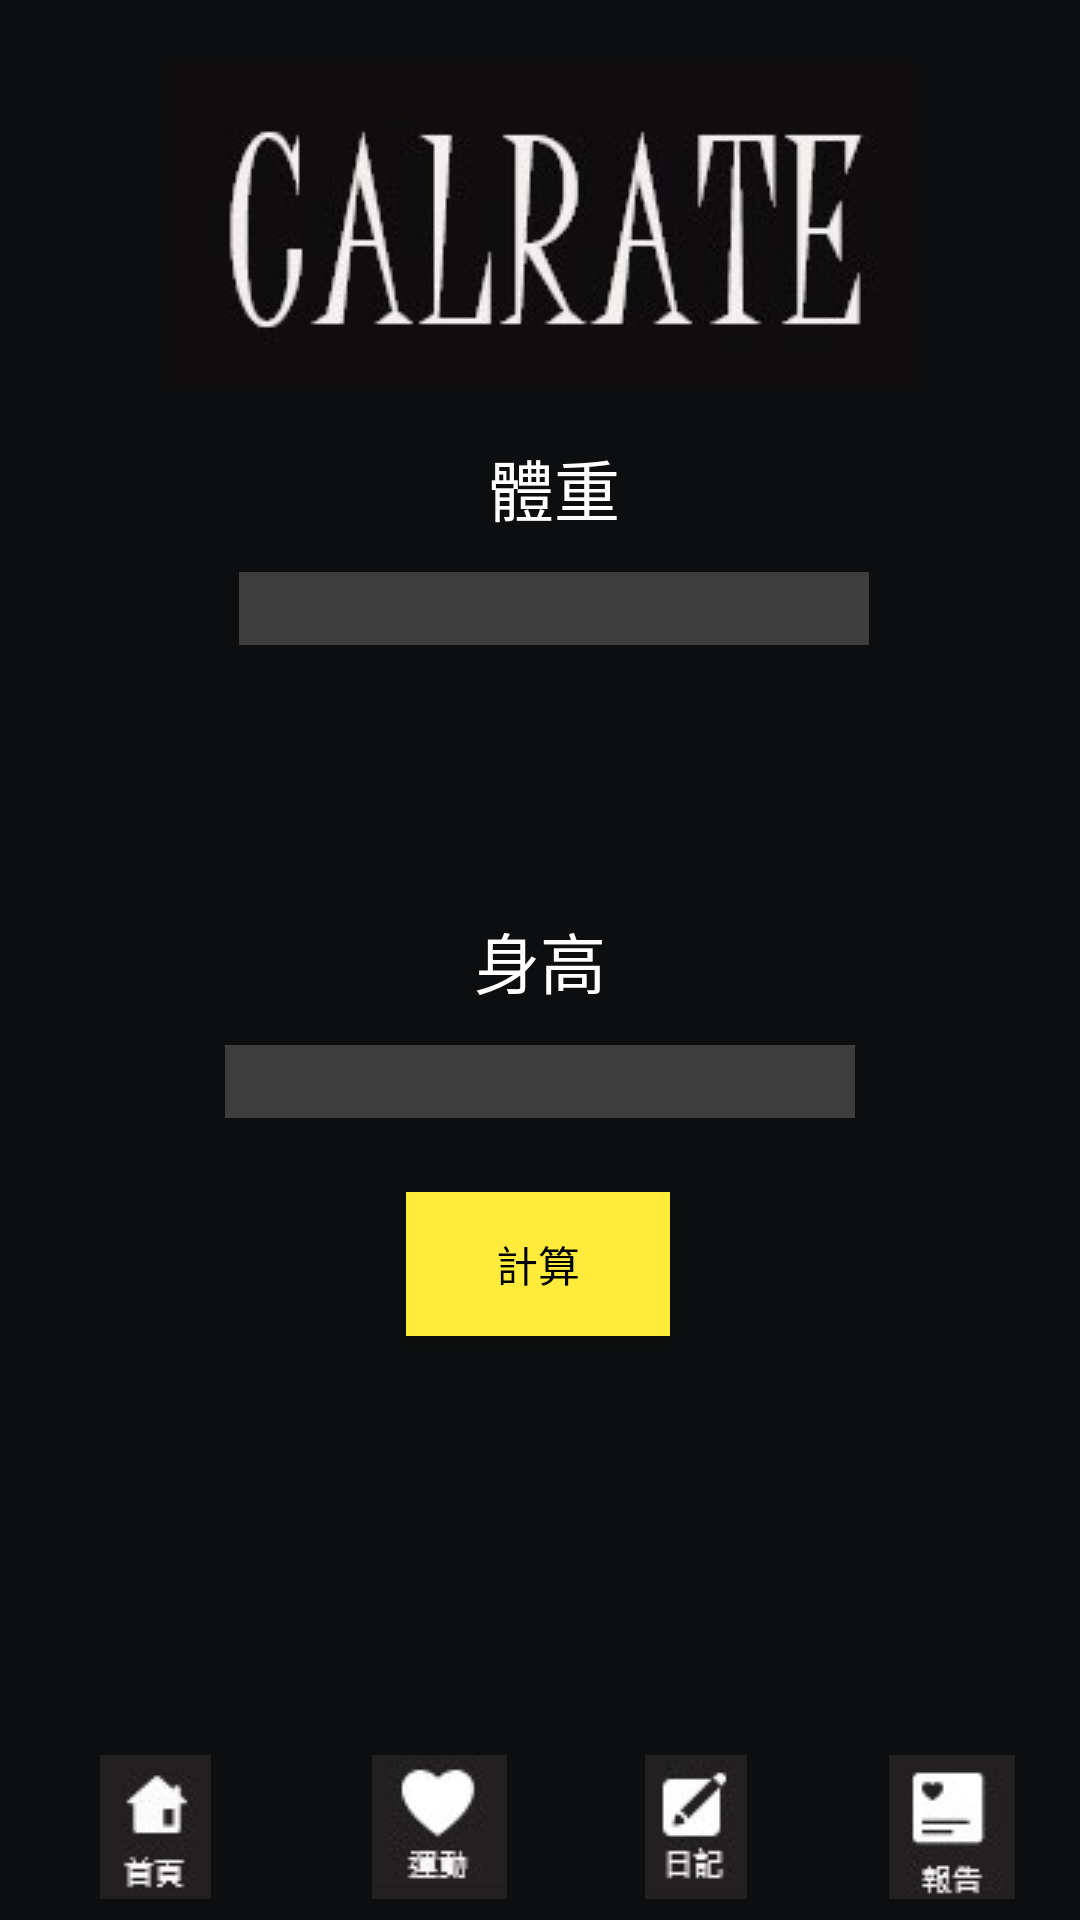

Produce the Android XML layout that renders to this screen, including the resource entries it uses.
<!-- AndroidManifest.xml: application theme AppTheme -->
<!-- res/layout/activity_bmi.xml -->
<?xml version="1.0" encoding="utf-8"?>
<androidx.constraintlayout.widget.ConstraintLayout xmlns:android="http://schemas.android.com/apk/res/android"
    xmlns:app="http://schemas.android.com/apk/res-auto"
    xmlns:tools="http://schemas.android.com/tools"
    android:layout_width="match_parent"
    android:layout_height="match_parent"
    android:background="@drawable/bg"
    tools:context=".BMI">

    <ImageView
        android:id="@+id/imageView2"
        android:layout_width="wrap_content"
        android:layout_height="wrap_content"
        app:layout_constraintBottom_toTopOf="@+id/weightext"
        app:layout_constraintEnd_toEndOf="parent"
        app:layout_constraintStart_toStartOf="parent"
        app:layout_constraintTop_toTopOf="parent"
        app:layout_constraintVertical_bias="0.566"
        app:srcCompat="@drawable/ui1" />

    <Button
        android:id="@+id/btt"
        android:layout_width="wrap_content"
        android:layout_height="wrap_content"
        android:background="@color/yellow"
        android:text="@string/button"
        android:textColor="@android:color/background_dark"
        android:textColorHighlight="#FCF1ECEC"
        android:textColorHint="#FCF0EBEB"
        android:textColorLink="#FCF9F9"
        app:layout_constraintBottom_toBottomOf="parent"
        app:layout_constraintEnd_toEndOf="parent"
        app:layout_constraintHorizontal_bias="0.498"
        app:layout_constraintStart_toStartOf="parent"
        app:layout_constraintTop_toTopOf="parent"
        app:layout_constraintVertical_bias="0.671" />

    <TextView
        android:id="@+id/weightext"
        android:layout_width="wrap_content"
        android:layout_height="wrap_content"
        android:layout_marginStart="180dp"
        android:layout_marginEnd="180dp"
        android:text="體重"
        android:textColor="@android:color/background_light"
        android:textColorHighlight="#131212"
        android:textSize="22sp"
        app:layout_constraintBottom_toBottomOf="parent"
        app:layout_constraintEnd_toEndOf="parent"
        app:layout_constraintHorizontal_bias="0.4"
        app:layout_constraintStart_toStartOf="parent"
        app:layout_constraintTop_toTopOf="parent"
        app:layout_constraintVertical_bias="0.241" />

    <EditText
        android:id="@+id/editWeight"
        android:layout_width="wrap_content"
        android:layout_height="wrap_content"
        android:layout_marginTop="12dp"
        android:background="@color/grayd"
        android:ems="10"
        android:inputType="textPersonName"
        android:textColor="@android:color/background_light"
        app:layout_constraintEnd_toEndOf="@+id/weightext"
        app:layout_constraintStart_toStartOf="@+id/weightext"
        app:layout_constraintTop_toBottomOf="@+id/weightext" />

    <TextView
        android:id="@+id/heightext"
        android:layout_width="wrap_content"
        android:layout_height="wrap_content"
        android:layout_marginStart="180dp"
        android:layout_marginEnd="180dp"
        android:text="@string/height"
        android:textColor="@android:color/background_light"
        android:textSize="22sp"
        app:layout_constraintBottom_toBottomOf="parent"
        app:layout_constraintEnd_toEndOf="parent"
        app:layout_constraintStart_toStartOf="parent"
        app:layout_constraintTop_toTopOf="parent" />

    <EditText
        android:id="@+id/editHigh"
        android:layout_width="wrap_content"
        android:layout_height="wrap_content"
        android:layout_marginTop="12dp"
        android:background="@color/grayd"
        android:ems="10"
        android:inputType="textPersonName"
        android:textColor="@android:color/background_light"
        app:layout_constraintEnd_toEndOf="@+id/heightext"
        app:layout_constraintStart_toStartOf="@+id/heightext"
        app:layout_constraintTop_toBottomOf="@+id/heightext" />


    <LinearLayout
        android:id="@+id/ll_main_radio"
        android:layout_width="match_parent"
        android:layout_height="60dp"
        android:layout_alignParentBottom="true"
        android:paddingTop="5dp"
        app:layout_constraintBottom_toBottomOf="parent"
        app:layout_constraintEnd_toEndOf="parent"
        app:layout_constraintStart_toStartOf="parent">

        <RadioGroup
            android:id="@+id/rg_main"
            android:layout_width="match_parent"
            android:layout_height="match_parent"
            android:orientation="horizontal">

            <RadioButton
                android:id="@+id/mainbtt"
                style="@style/rb_style"
                android:layout_width="19dp"
                android:layout_height="match_parent"
                android:checked="true"
                android:drawableTop="@drawable/uim" />

            <RadioButton
                android:id="@+id/timebtt"
                style="@style/rb_style"
                android:drawableTop="@drawable/uie" />

            <RadioButton
                android:id="@+id/recordbtt"
                style="@style/rb_style"
                android:drawableTop="@drawable/uis" />

            <RadioButton
                android:id="@+id/Caloriesbtt"
                style="@style/rb_style"
                android:drawableTop="@drawable/uir" />
        </RadioGroup>


    </LinearLayout>


</androidx.constraintlayout.widget.ConstraintLayout>
<!-- resources referenced by this layout -->
<resources>
  <color name="grayd">#3D3D3D</color>
  <color name="yellow">#FFEB3B</color>
  <!-- drawable bg: png bitmap (drawable, 4418 bytes) -->
  <!-- drawable ui1: png bitmap (drawable, 15672 bytes) -->
  <!-- drawable uie: png bitmap (drawable, 2197 bytes) -->
  <!-- drawable uim: png bitmap (drawable, 1975 bytes) -->
  <!-- drawable uir: png bitmap (drawable, 2176 bytes) -->
  <!-- drawable uis: png bitmap (drawable, 2020 bytes) -->
  <string name="button">計算</string>
  <string name="height">身高</string>
  <style name="rb_style">
          <item name="android:layout_width">0dp</item>
          <item name="android:layout_weight">1</item>
          <item name="android:gravity">center</item>
          <item name="android:button">@null</item>
          <item name="android:textColor">@color/grayd</item>
          <item name="android:layout_height">wrap_content</item>
      </style>
  <style name="AppTheme" parent="Theme.AppCompat.Light.DarkActionBar">
          
          <item name="colorPrimary">@color/colorPrimary</item>
          <item name="colorPrimaryDark">@color/colorPrimaryDark</item>
          <item name="colorAccent">@color/colorAccent</item>
      </style>
  <color name="colorPrimary">#008577</color>
  <color name="colorPrimaryDark">#00574B</color>
  <color name="colorAccent">#D81B60</color>
</resources>
